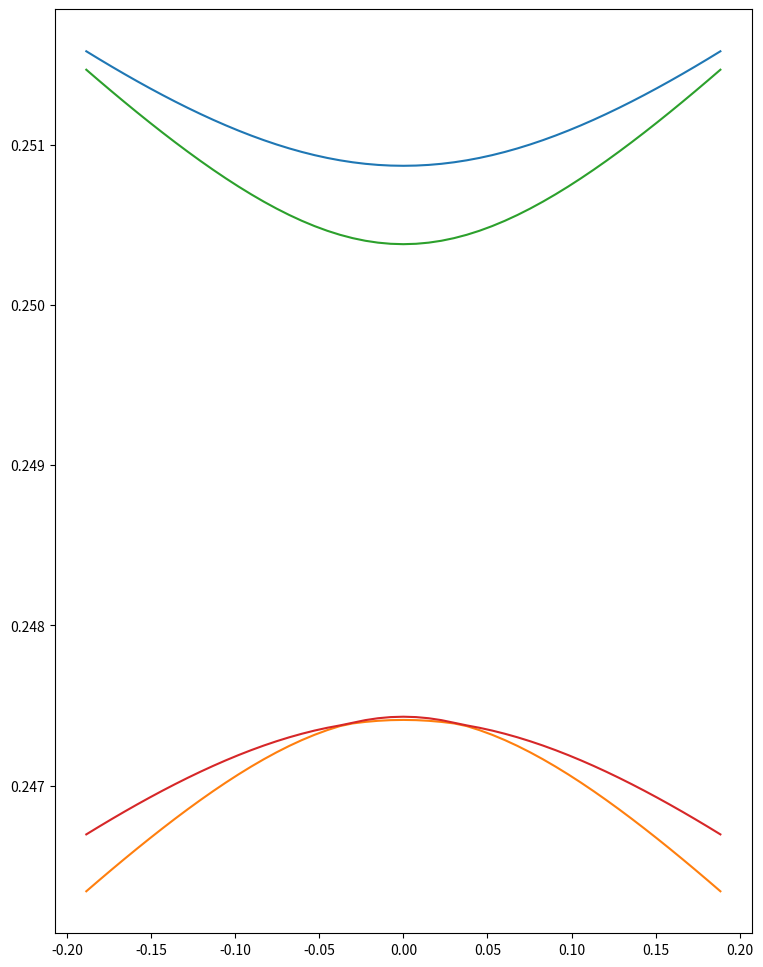

The matplotlib source for this figure:
import numpy as np
from numpy.linalg import eigvalsh,det  
import scipy
import scipy.linalg as sla 
import matplotlib.pyplot as plt
from cmath import exp  
from time import time 

### ===================================================================================
### Start counting time
start_time = time()

##### =================================================================================
##### FUNCTION: Bulk Hamiltonian
##### The Hamiltonian at (k,q1,q2)
def Hamiltonian(k,q1,q2,domega,v,dv,U,delta,V1,V2):
    U1 = U 
    U3 = U 
    U2 = U + delta 

    return np.array(
        [
            [v*k,U1*exp(1j*q1),V1,0,0,0],
            [U1*exp(-1j*q1),-v*k,0,V1,0,0],
            [V1,0,domega+(v+dv)*k,U2,V2,0],
            [0,V1,U2,domega-(v+dv)*k,0,V2],
            [0,0,V2,0,v*k,U3*exp(-1j*q2)],
            [0,0,0,V2,U3*exp(1j*q2),-v*k]
        ]
    )

##### FUNCTION: Matrix A of the generalized eigenvalue problem 
def Mat(E,q1,q2,domega,U,delta,V1,V2):
    U1 = U 
    U3 = U 
    U2 = U + delta 

    return np.array(
        [
            [-E,  U1*exp(1j*q1), V1, 0,          0, 0],
            [U1*exp(-1j*q1), -E, 0, V1,          0, 0],
            [V1, 0,              domega-E, U2,   V2, 0],
            [0, V1,              U2, domega-E,   0, V2],
            [0, 0,               V2, 0,          -E, U3*exp(-1j*q2)],
            [0, 0,               0, V2,          U3*exp(1j*q2), -E]
        ]
    )

##### FUNCTION: Find momentum eigenvalues 
def FindMomentumEig(E,q1,q2,domega,v,dv,U,delta,V1,V2):
    A = Mat(E,q1,q2,domega,U,delta,V1,V2)
    B = np.diag([-v,v,-(v+dv),v+dv,-v,v])

    eigvals,eigvecs = sla.eig(A,B)

    return eigvals,eigvecs  


##### ===================================================================================
##### MAIN program
### Parameters 
v = 0.3283
U = 0.0207 
omega0 = 0.2413+0.0053 
domega = -omega0*0.55*(0.764-0.8)
dv = -v*0.37*(0.764-0.8)

Delta = 0.2*U 
V1 = U
V2 = U 

gap = 3 # 3rd gap 

### The array of genuine momenta 
Nk = 51
k_array = np.linspace(-0.25,0.25,Nk)

### The array of synthetic momenta 
Nq = 51 
q_array = np.linspace(-0.03*2*np.pi,0.03*2*np.pi,Nq)

### Criterion to check if the determinant is zero 
epsilon = 1e-3

### Increment in energy from the band edge 
epsilonE = 1e-4

### Number of E-value to scan
NE = 101

### Arrays of obstructed bands, corresponding to transmission spectrum  
ObsMax_array = np.zeros(Nq)
ObsMin_array = np.zeros(Nq)

### Arrays of smaller and greater of band 3 between L and R 
BulkMax_array = np.zeros(Nq)
BulkMin_array = np.zeros(Nq)

##### We scan the synthetic momentum 
for iq in range(Nq):
    ### The value of the synthetic momentum 
    q1 = q_array[iq]
    q2 = -q1 

    ### Calculate the bulk band structure 
    E_bulk_L = np.zeros((Nk,6))
    E_bulk_R = np.zeros((Nk,6))

    for ik in range(Nk):
        ### Genuine momentum 
        k = k_array[ik]

        ### The bulk band structure 
        ### ATTENTION! sla.eig gives wrong eigenvalues, leading to constant bands
        eigvals = eigvalsh(Hamiltonian(k,q1,q2,domega,v,dv,U,Delta,V1,V2))
        E_bulk_L[ik,:] = eigvals 

        eigvals = eigvalsh(Hamiltonian(k,q1,q2,domega,v,dv,U,-Delta,V1,V2))
        E_bulk_R[ik,:] = eigvals 

    ### The obstructed bands, corresponding to transmission spectrum 
    ObsMax_array[iq] = max(np.amin(E_bulk_L[:,gap]),np.amin(E_bulk_R[:,gap]))
    ObsMin_array[iq] = min(np.amax(E_bulk_L[:,gap-1]),np.amax(E_bulk_R[:,gap-1]))

    ### The closest bands 
    BulkMax_array[iq] = min(np.amin(E_bulk_L[:,gap]),np.amin(E_bulk_R[:,gap]))
    BulkMin_array[iq] = max(np.amax(E_bulk_L[:,gap-1]),np.amax(E_bulk_R[:,gap-1]))

    ### The arrays of energy to scan
    E_array = np.linspace(BulkMin_array[iq]+epsilonE,BulkMin_array[iq]-epsilonE,NE)

    ### We scan the array E 
    for ie in range(NE):
        ### Value of energy 
        E = E_array[ie]

        ### Left-hand side
        eigvalsL, eigvecsL = FindMomentumEig(E,q1,q2,domega,v,dv,U,Delta,V1,V2)
        #print('Eigenvalues: ')
        #print(eigvalsL)

        ### Right-hand side
        eigvalsR, eigvecsR = FindMomentumEig(E,q1,q2,domega,v,dv,U,-Delta,V1,V2)
        print('Eigenvalues: ')
        print(eigvalsR)






##### Plot the figure
fig,ax = plt.subplots(figsize=(9,12))
ax.plot(q_array,ObsMax_array+omega0)
ax.plot(q_array,ObsMin_array+omega0)
ax.plot(q_array,BulkMax_array+omega0)
ax.plot(q_array,BulkMin_array+omega0)
plt.show()



